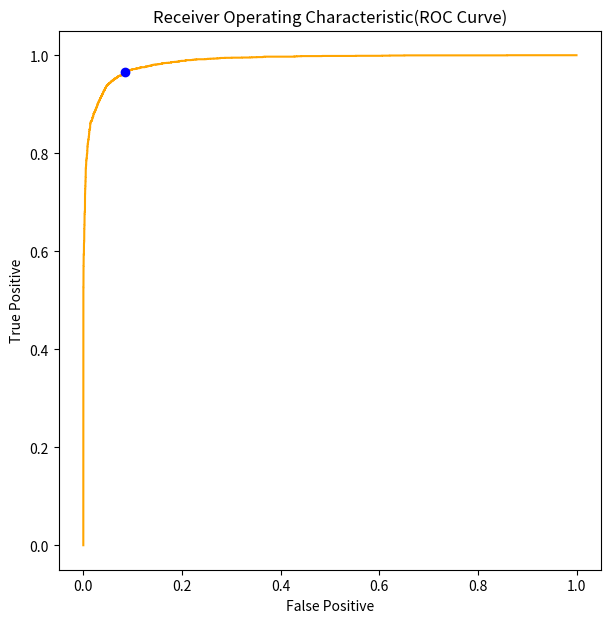

The matplotlib source for this figure:
import numpy as np
import matplotlib.pyplot as plt
from scipy.stats import multivariate_normal
from mpl_toolkits.mplot3d import Axes3D
np.set_printoptions(threshold=np.inf)
plt.rcParams['figure.figsize'] = [7,7]

N_f = 4          #Features  
N_S = 10000       #Samples
N_l = 2            #Labels  

# Mean vectors
mean = np.ones(shape=[N_l, N_f])
mean [0, :] = [-1,-1,-1,-1]                      

# Covariance matrices
covariance = np.ones(shape=[N_l, N_f, N_f])            
covariance [0, :, :] = [[2, 0, 0, 0],[0, 1, 0, 0], [0, 0, 1, 0], [0, 0, 0, 2]]
covariance [1, :, :] = [[1, 0, 0, 0], [0, 2, 0, 0], [0, 0, 1, 0], [0, 0, 0, 3]]
print
np.random.seed(10)
priors = [0.35, 0.65] 
label = (np.random.rand(N_S) >= priors[1]).astype(int)

# Generate Gaussian distribution for 10000 samples using mean and covariance matrices
X = np.zeros(shape = [N_S, N_f])
for j in range(N_S): 
        if (label[j] == 0):
                X[j, :] = np.random.multivariate_normal(mean[0, :], covariance[0, :,:])
        elif (label[j] == 1):
                X[j, :] = np.random.multivariate_normal(mean[1, :], covariance[1, :,:])

# Compute discriminant score using class conditional Gaussian PDF
GPDF0 = np.log(multivariate_normal.pdf(X,mean = mean[0, :], cov = np.eye(N_f, N_f)))
GPDF1 = np.log(multivariate_normal.pdf(X,mean = mean[1, :], cov = np.eye(N_f, N_f)))
discrim_score = GPDF1 - GPDF0
sorted_tau = np.sort(discrim_score)
tau_sweep = []

for i in range(0,9999):
        tau_sweep.append((sorted_tau[i] + sorted_tau[i+1])/2.0)
        
decision = []
TP = [None] * len(tau_sweep)
FP = [None] * len(tau_sweep)
minPerror = [None] * len(tau_sweep)

for (index, tau) in enumerate(tau_sweep):   #GO through the t values
        decision = (discrim_score >= tau)
        TP[index] = (np.size(np.where((decision == 1) & (label == 1))))/np.size(np.where(label == 1))
        FP[index] = (np.size(np.where((decision == 1) & (label == 0))))/np.size(np.where(label == 0))
        minPerror[index] = (priors[0] * FP[index]) + (priors[1] * (1 - TP[index]))

gamma_ideal = np.log(priors[0] / priors[1])  #Classify using class priors
ideal_decision = (discrim_score >= gamma_ideal)
TP_ideal = (np.size(np.where((ideal_decision == 1) & (label == 1))))/np.size(np.where(label == 1))
FP_ideal = (np.size(np.where((ideal_decision == 1) & (label == 0))))/np.size(np.where(label == 0))
minPerror_ideal = (priors[0] * FP_ideal) + (priors[1] * (1 - TP_ideal))
print("Gamma Ideal - %f and corresponding minimum error %f" %(np.exp(gamma_ideal), minPerror_ideal))

# Plot ROC curve
plt.plot(FP, TP, color = 'orange')
plt.xlabel('False Positive')
plt.ylabel('True Positive')
plt.title('Receiver Operating Characteristic(ROC Curve)')
plt.plot(FP[np.argmin(minPerror)], TP[np.argmin(minPerror)],'o',color = 'blue')
plt.show()

print("Gamma Practical - %f and corresponding minimum error %f" %(np.exp(tau_sweep[np.argmin(minPerror)]), np.min(minPerror)))
